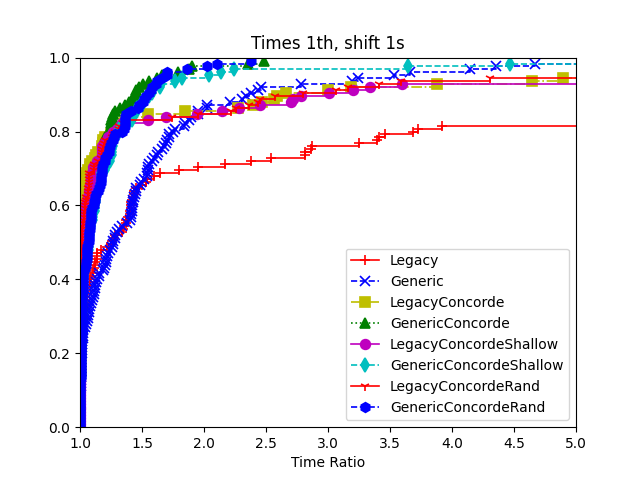

The data file committed next to this chart (first rows):
8, Legacy, Generic, LegacyConcorde, GenericConcorde, LegacyConcordeShallow, GenericConcordeShallow, LegacyConcordeRand, GenericConcordeRand
data/att48.tsp:91824, 0.08729, 0.1138, 0.07104, 0.09642, 0.06867, 0.07049, 0.068, 0.08642
data/att48.tsp:71826, 0.1084, 0.08113, 0.06868, 0.07165, 0.06439, 0.08277, 0.06579, 0.07015
data/att48.tsp:11924, 0.07187, 0.076, 0.06439, 0.06957, 0.067, 0.08979, 0.06479, 0.07645
data/att48.tsp:27389, 0.07825, 0.07162, 0.07022, 0.07354, 0.06716, 0.06968, 0.06597, 0.07061
data/att48.tsp:40652, 0.07473, 0.07825, 0.06632, 0.07026, 0.06578, 0.06892, 0.06699, 0.0691
data/eil51.tsp:91824, 0.1358, 0.09137, 0.1178, 0.1391, 0.1183, 0.1512, 0.1185, 0.1409
data/eil51.tsp:71826, 0.1293, 0.1354, 0.07985, 0.07161, 0.08307, 0.07022, 0.08529, 0.07081
data/eil51.tsp:11924, 0.1199, 0.1203, 0.06068, 0.07308, 0.06254, 0.07425, 0.06034, 0.07219
data/eil51.tsp:27389, 0.1207, 0.1388, 0.05899, 0.0722, 0.05819, 0.07139, 0.05969, 0.07064
data/eil51.tsp:40652, 0.1201, 0.1442, 0.06144, 0.07226, 0.05882, 0.07841, 0.07903, 0.0832
data/berlin52.tsp:91824, 0.01639, 0.02201, 0.01576, 0.02193, 0.0202, 0.02153, 0.01619, 0.0212
data/berlin52.tsp:71826, 0.01856, 0.0207, 0.01596, 0.02028, 0.01532, 0.02109, 0.01657, 0.02104
data/berlin52.tsp:11924, 0.01528, 0.02039, 0.01563, 0.01929, 0.01562, 0.01807, 0.01717, 0.0327
data/berlin52.tsp:27389, 0.01592, 0.02159, 0.01487, 0.02014, 0.01469, 0.01925, 0.01492, 0.01931
data/berlin52.tsp:40652, 0.01601, 0.03926, 0.01769, 0.02111, 0.0171, 0.0206, 0.01554, 0.02075
data/st70.tsp:91824, 0.1606, 0.2611, 0.18, 0.2392, 0.2344, 0.2349, 0.1547, 0.163
data/st70.tsp:71826, 0.1491, 0.2751, 0.145, 0.154, 0.1719, 0.1587, 0.147, 0.1589
data/st70.tsp:11924, 0.157, 0.3234, 0.1487, 0.1651, 0.1454, 0.1544, 0.145, 0.1599
data/st70.tsp:27389, 0.1634, 0.2184, 0.1446, 0.162, 0.153, 0.1535, 0.1519, 0.1634
data/st70.tsp:40652, 0.1502, 0.2849, 0.1439, 0.1512, 0.1527, 0.1518, 0.149, 0.1514
data/eil76.tsp:91824, 0.08007, 0.09311, 0.08959, 0.1028, 0.0845, 0.09572, 0.0882, 0.09898
data/eil76.tsp:71826, 0.08463, 0.0905, 0.08432, 0.09689, 0.08674, 0.09338, 0.08654, 0.09884
data/eil76.tsp:11924, 0.08472, 0.09092, 0.08835, 0.0985, 0.08576, 0.09982, 0.0886, 0.09933
data/eil76.tsp:27389, 0.08122, 0.09021, 0.08305, 0.09659, 0.09005, 0.09402, 0.08565, 0.0916
data/eil76.tsp:40652, 0.07924, 0.0942, 0.08794, 0.1219, 0.09019, 0.09549, 0.09138, 0.09693
data/pr76.tsp:91824, 13.24, 2.988, 8.31, 4.468, 6.801, 2.634, 7.92, 3.27
data/pr76.tsp:71826, 12.24, 2.826, 8.172, 3.599, 8.381, 5.034, 6.475, 4.227
data/pr76.tsp:11924, 10.32, 3.023, 5.222, 3.651, 10.2, 4.695, 10.25, 3.37
data/pr76.tsp:27389, 11.92, 4.15, 12.44, 2.463, 10.56, 3.306, 7.923, 4.761
data/pr76.tsp:40652, 22.87, 3.15, 8.446, 4.187, 7.062, 7.461, 12.11, 4.302
data/gr96.tsp:91824, 0.9781, 1.007, 0.9027, 0.7751, 0.8776, 0.7692, 0.8798, 0.765
data/gr96.tsp:71826, 0.7755, 1.026, 0.7532, 0.9493, 0.7615, 0.9737, 0.7605, 0.962
data/gr96.tsp:11924, 0.7334, 1.118, 0.7817, 0.9864, 0.7452, 0.9388, 0.7777, 0.9537
data/gr96.tsp:27389, 0.6707, 1.374, 1.146, 0.8859, 0.9918, 0.8475, 0.9678, 0.8723
data/gr96.tsp:40652, 0.4906, 1.126, 0.8837, 0.7678, 0.8824, 0.7304, 0.8886, 0.7574
data/rat99.tsp:91824, 0.7528, 1.024, 0.5778, 0.6236, 0.6006, 0.6449, 0.5997, 0.6186
data/rat99.tsp:71826, 0.79, 0.808, 0.4365, 0.6783, 0.456, 0.6801, 0.464, 0.682
data/rat99.tsp:11924, 0.6923, 0.797, 0.4854, 0.6325, 0.4934, 0.6044, 0.4893, 0.6185
data/rat99.tsp:27389, 0.8067, 0.8102, 0.4818, 0.6127, 0.487, 0.614, 0.4817, 0.6165
data/rat99.tsp:40652, 0.7145, 1.123, 0.4647, 0.7095, 0.4626, 0.7122, 0.4659, 0.7166
data/kroA100.tsp:91824, 1.139, 1.198, 0.9756, 1.119, 0.982, 1.122, 0.9695, 1.118
data/kroA100.tsp:71826, 0.8262, 0.8636, 0.8382, 1.268, 0.8484, 1.317, 0.8448, 1.319
data/kroA100.tsp:11924, 0.7386, 1.09, 1.052, 1.521, 1.042, 1.514, 1.067, 1.368
data/kroA100.tsp:27389, 1.011, 0.9909, 0.8782, 0.7885, 0.9007, 0.778, 0.8888, 0.7696
data/kroA100.tsp:40652, 0.9496, 1.066, 0.753, 1.176, 0.7428, 1.194, 0.7446, 1.185
data/lin105.tsp:91824, 0.6868, 0.7027, 0.1973, 0.2045, 0.1945, 0.2081, 0.1986, 0.2133
data/lin105.tsp:71826, 0.7381, 0.737, 0.198, 0.2172, 0.1976, 0.2169, 0.2003, 0.2161
data/lin105.tsp:11924, 0.712, 0.6959, 0.1974, 0.2151, 0.1978, 0.2176, 0.1974, 0.215
data/lin105.tsp:27389, 0.6617, 0.6864, 0.1981, 0.2159, 0.1998, 0.2251, 0.2102, 0.2146
data/lin105.tsp:40652, 0.5329, 0.5355, 0.1968, 0.2204, 0.2016, 0.2157, 0.219, 0.1956
data/pr107.tsp:91824, 0.02306, 0.04014, 0.022, 0.03927, 0.02302, 0.04254, 0.02323, 0.04461
data/pr107.tsp:71826, 0.02364, 0.04211, 0.02315, 0.04171, 0.02306, 0.0434, 0.02304, 0.04251
data/pr107.tsp:11924, 0.02326, 0.0433, 0.02291, 0.04197, 0.02304, 0.04325, 0.02288, 0.04483
data/pr107.tsp:27389, 0.02375, 0.04405, 0.02429, 0.0436, 0.02303, 0.0431, 0.02408, 0.04389
data/pr107.tsp:40652, 0.02365, 0.04403, 0.02414, 0.04489, 0.02303, 0.04316, 0.02506, 0.04433
data/pr124.tsp:91824, 1.177, 2.48, 1.453, 1.761, 1.475, 1.626, 1.494, 2.188
data/pr124.tsp:71826, 2.892, 1.618, 1.432, 2.383, 1.476, 2.366, 1.527, 2.289
data/pr124.tsp:11924, 1.053, 1.755, 1.462, 2.33, 1.392, 2.395, 1.474, 2.327
data/pr124.tsp:27389, 1.333, 1.159, 1.549, 1.77, 1.543, 2.144, 1.54, 1.766
data/pr124.tsp:40652, 2.309, 3.249, 1.547, 2.283, 1.546, 2.253, 1.477, 1.981
... 65 more rows
